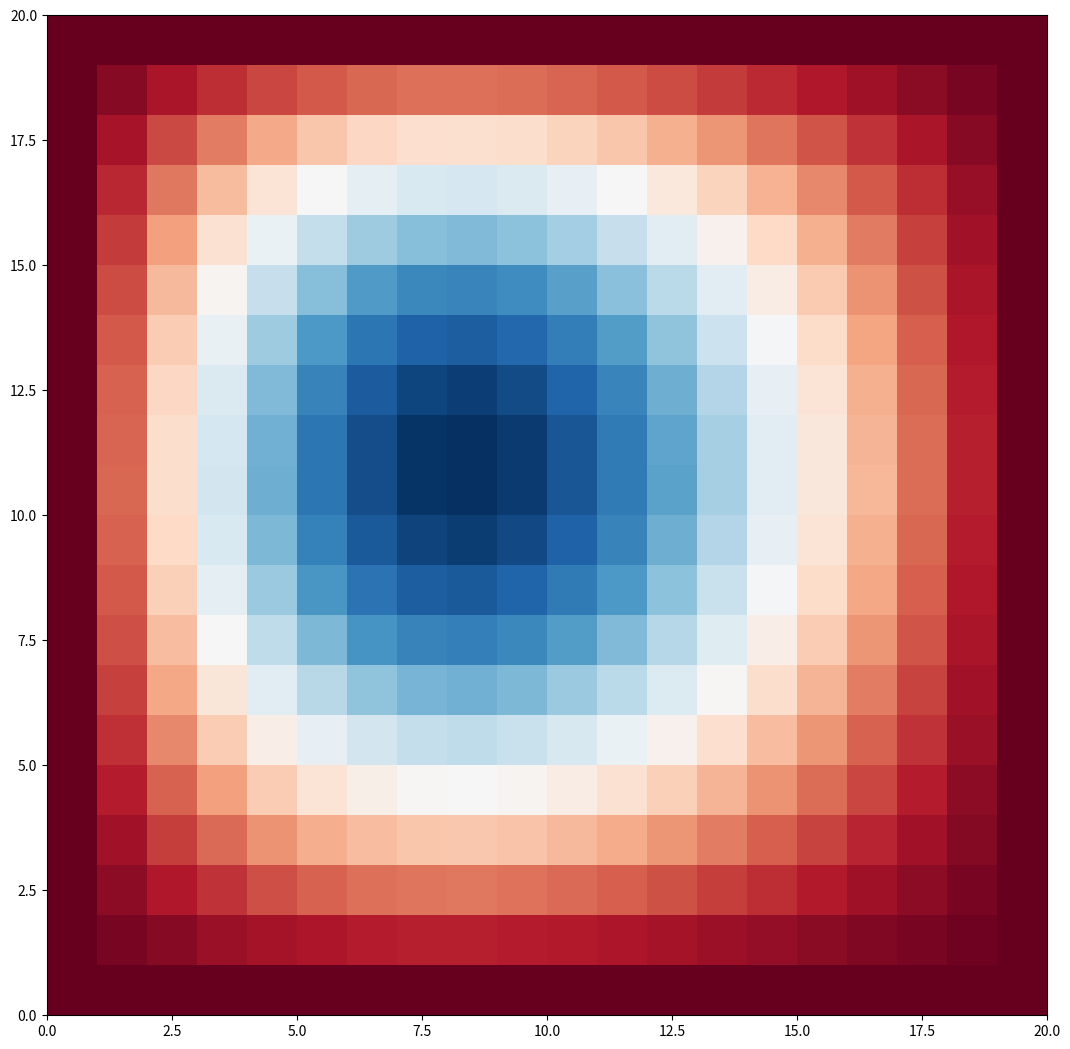
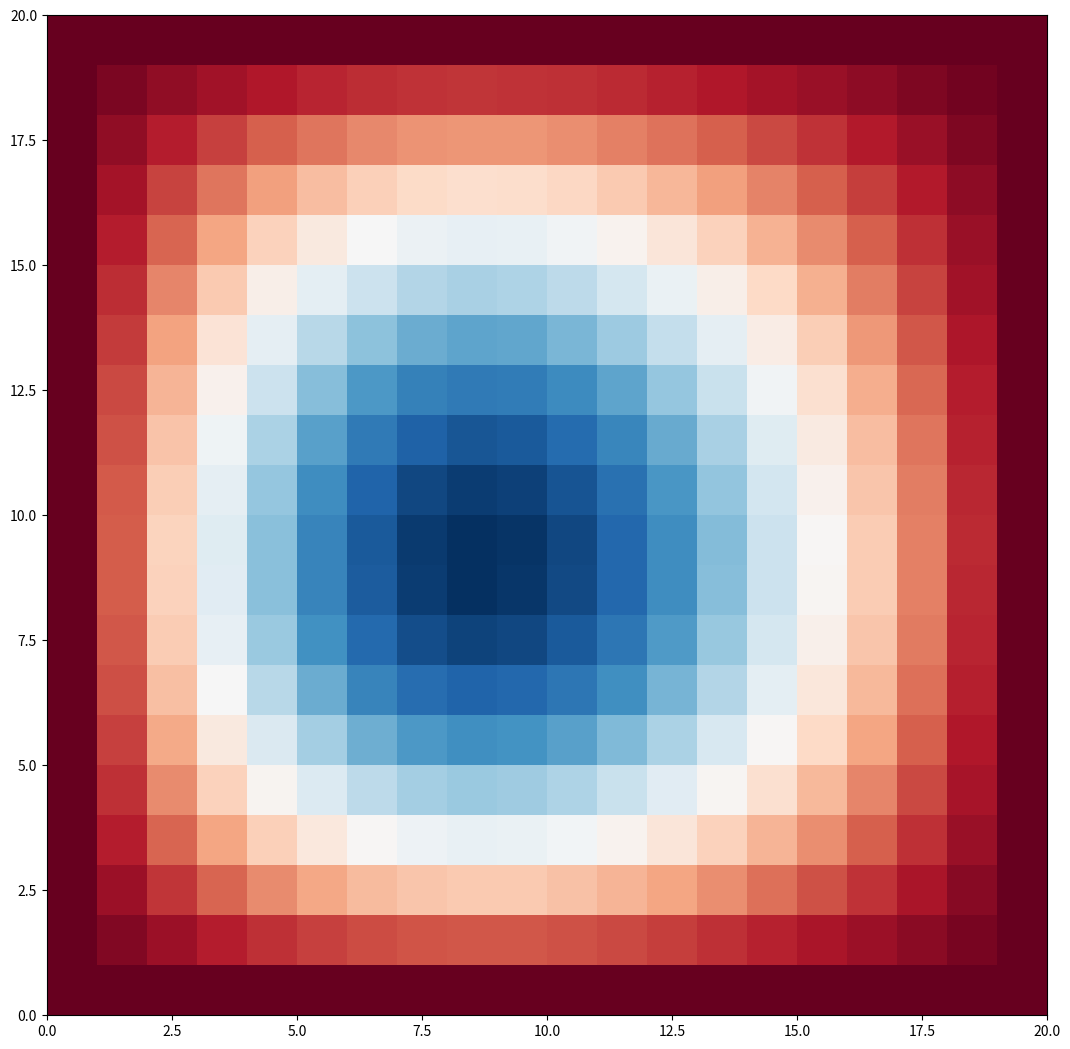

The script that saved these images, in order:
##########################################################
# [redacted]
# Assignment:  Cellular Automaton Simulations - Problem 1
# Date: 05/02/2018
##########################################################

import numpy as np
import numpy.random as random
import matplotlib.pyplot as plt

#-create a x*y grid 
def grid(x,y,cold, neighbor, hot):
    my_grid = np.zeros((x*y), dtype='f').reshape(y,x)
    my_grid[:] = neighbor
    
    my_grid[1:3,4] = cold
    my_grid[-3,2:8] = hot
    
    return my_grid
    
def diffusion(diff_rate, site, N, NE, E, SE, S, SW, W, NW):
    return (1-8*diff_rate)*site + diff_rate*(N + NE + E +  SE + S + SW + W + NW)

def diffusion_nonSto (x,y,times, diff_rate, cold, hot, neighbor):
    #create a diffusion grid
    diff_grid = grid(x,y,cold,hot, neighbor)
    
    cell = np.array(diff_grid)
    
    for n in range(times):
       for i in np.arange(1, x - 1):
            for j in np.arange(1, y - 1):
                   cell[i][j] = diffusion(diff_rate, diff_grid[i][j], diff_grid[i][j-1],
                   diff_grid[i+1][j-1], diff_grid[i+1][j], diff_grid[i+1][j+1],
                   diff_grid[i][j+1], diff_grid[i-1][j+1], diff_grid[i-1][j],diff_grid[i-1][j-1])
           
       diff_grid = np.array(cell)
    return diff_grid
          
def diffusion_Stochastic (x,y,times,diff_rate,cold, hot, neighbor):
    
    rnd = random.normal(0,.5, size=(8,))
    rnd +=((.0 - np.sum(rnd))/8.0)
    
    #create a diffusion grid 
    diff_grid = grid(x,y,cold,hot, neighbor)
    cell = np.array(diff_grid)
    
    for n in range(times):
        for i in np.arange(1, x - 1):
            for j in np.arange(1, y -1):
                cell[i][j] = ((diff_rate * (1.0+rnd[0]) * diff_grid[i][j-1]) +
                (diff_rate * (1.0 + rnd[1]) * diff_grid[i+1][j-1]) +
                (diff_rate * (1.0 + rnd[2]) * diff_grid[i+1][j]) +
                (diff_rate * (1.0 + rnd[3]) * diff_grid[i+1][j+1]) +
                (diff_rate * (1.0 + rnd[4]) * diff_grid[i][j+1]) + 
                (diff_rate * (1.0 + rnd[5]) * diff_grid[i-1][j+1])+
                (diff_rate * (1.0 + rnd[6]) * diff_grid[i-1][j]) + 
                (diff_rate * (1.0 + rnd[7]) * diff_grid[i-1][j-1]) + 
                ((1.0-(diff_rate * (8.0 + np.sum(rnd)))) * diff_grid[i,j]))
        diff_grid = np.array(cell)
    return diff_grid

def plot (grid_plot):
    fig = plt.figure(figsize=(10,10))
    ax = fig.add_axes((0,0,1,1))
    image = ax.imshow(grid_plot, interpolation='none', cmap=plt.cm.RdBu_r,
                    extent=[0,20,0,20], aspect = 'auto', zorder=0)
                    
    return plt.show()
    
if __name__ == "__main__": 

    a = diffusion_Stochastic (20,20,100,.1,0, 60, 20)
    b = diffusion_nonSto (20,20,100,.1,0, 60, 20)
    
    plot(a)
    plot(b)